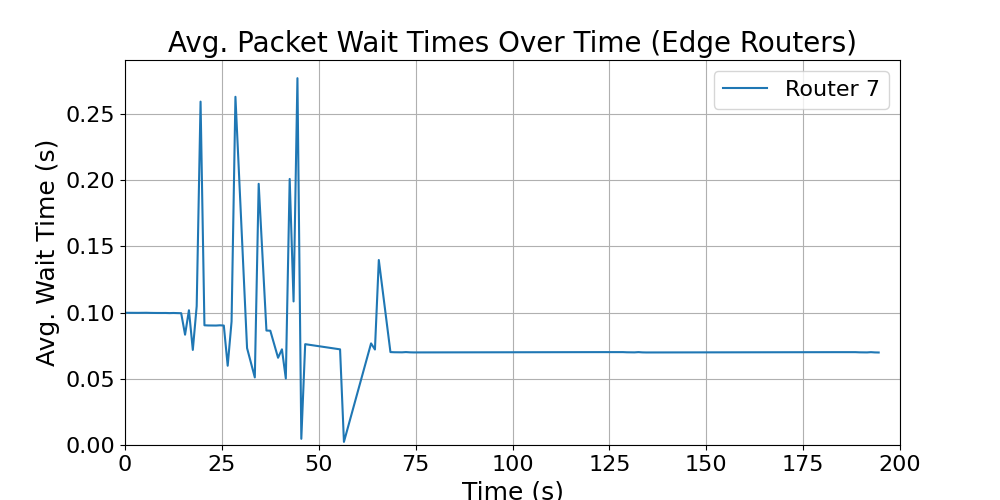

Data behind this chart, as committed beside it:
time_bin_mid, avg_wait_time
0.5, 0.09987
1.5, 0.09984
3.5, 0.09981
5.5, 0.09987
6.5, 0.09979
7.5, 0.09974
8.5, 0.09972
9.5, 0.09971
10.5, 0.09973
11.5, 0.09963
12.5, 0.09972
13.5, 0.09963
14.5, 0.09955
15.5, 0.08333
16.5, 0.1018
17.5, 0.07182
18.5, 0.1049
19.5, 0.2594
20.5, 0.09042
21.5, 0.09029
23.5, 0.09023
24.5, 0.09042
25.5, 0.09023
26.5, 0.05987
27.5, 0.09326
28.5, 0.263
31.5, 0.0732
33.5, 0.05104
34.5, 0.1973
36.5, 0.08646
37.5, 0.08633
39.5, 0.0659
40.5, 0.07227
41.5, 0.05022
42.5, 0.201
43.5, 0.1084
44.5, 0.2771
45.5, 0.004674
46.5, 0.07616
55.5, 0.07225
56.5, 0.00237
63.5, 0.07675
64.5, 0.07213
65.5, 0.1397
68.5, 0.07019
69.5, 0.07006
71.5, 0.07
72.5, 0.07019
73.5, 0.07
74.5, 0.06993
123.5, 0.07016
128.5, 0.07016
129.5, 0.07003
131.5, 0.06996
132.5, 0.07016
133.5, 0.06996
134.5, 0.0699
183.5, 0.07013
188.5, 0.07013
189.5, 0.07
... 4 more rows
